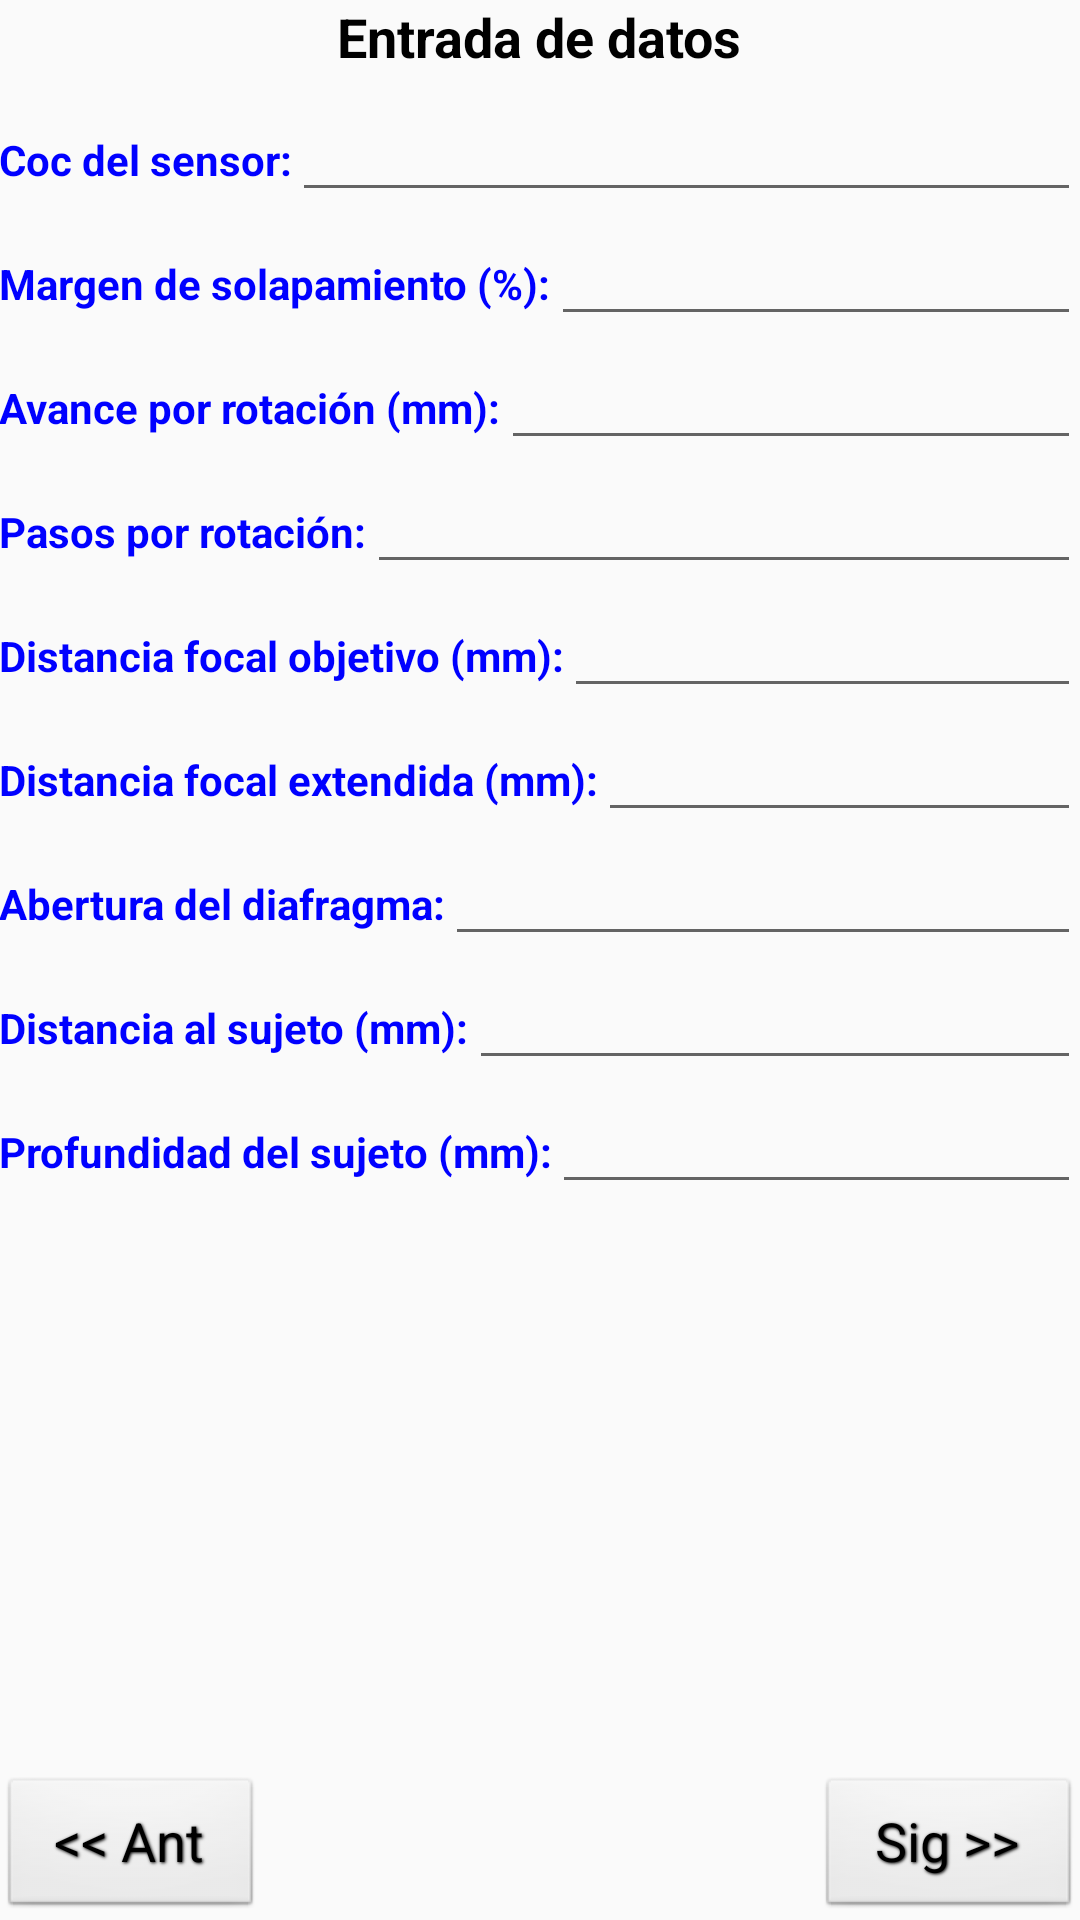

This screen was rendered from an Android layout file. Write that file and the resources it references.
<!-- AndroidManifest.xml: application theme AppTheme -->
<!-- res/layout/activity_configuracion.xml -->
<?xml version="1.0" encoding="utf-8"?>
<RelativeLayout xmlns:android="http://schemas.android.com/apk/res/android"
    xmlns:tools="http://schemas.android.com/tools"
    android:layout_width="match_parent"
    android:layout_height="match_parent"
    android:paddingBottom="@dimen/activity_vertical_margin"
    android:paddingLeft="@dimen/activity_horizontal_margin"
    android:paddingRight="@dimen/activity_horizontal_margin"
    android:paddingTop="@dimen/activity_vertical_margin"
    tools:context=".ConfiguracionActivity">

    <TextView
        style="@style/TextViewTitulos"
        android:layout_width="wrap_content"
        android:layout_height="wrap_content"
        android:text="@string/Entrada"
        android:id="@+id/textViewDatos"
        android:layout_alignParentTop="true"
        android:layout_centerHorizontal="true" />

    <ScrollView
        android:layout_width="wrap_content"
        android:layout_height="wrap_content"
        android:id="@+id/scrollView"
        android:layout_below="@+id/textViewDatos"
        android:layout_alignParentLeft="true"
        android:layout_alignParentStart="true"
        android:layout_above="@+id/buttonAnt"
        android:layout_marginBottom="5dp">

        <RelativeLayout
            android:layout_width="match_parent"
            android:layout_height="wrap_content">

            <LinearLayout
                android:orientation="horizontal"
                android:layout_width="match_parent"
                android:layout_height="wrap_content"
                android:id="@+id/linearLayout"
                android:layout_alignParentLeft="true"
                android:layout_alignParentStart="true">

                <TextView
                    style="@style/TextViewEtiquetas"
                    android:layout_width="wrap_content"
                    android:layout_height="wrap_content"
                    android:text="@string/CoC"
                    android:id="@+id/textViewCoC" />

                <EditText
                    android:layout_width="match_parent"
                    android:layout_height="wrap_content"
                    android:id="@+id/editTextCoC"
                    android:inputType="numberDecimal"
                    android:selectAllOnFocus="true" />
            </LinearLayout>

            <LinearLayout
                android:orientation="horizontal"
                android:layout_width="match_parent"
                android:layout_height="wrap_content"
                android:layout_below="@+id/linearLayout"
                android:layout_alignParentLeft="true"
                android:layout_alignParentStart="true"
                android:id="@+id/linearLayout2">

                <TextView
                    style="@style/TextViewEtiquetas"
                    android:layout_width="wrap_content"
                    android:layout_height="wrap_content"
                    android:text="@string/Solapamiento"
                    android:id="@+id/textViewPct" />

                <EditText
                    android:layout_width="match_parent"
                    android:layout_height="wrap_content"
                    android:id="@+id/editTextPct"
                    android:inputType="number"
                    android:selectAllOnFocus="true" />
            </LinearLayout>

            <LinearLayout
                android:orientation="horizontal"
                android:layout_width="match_parent"
                android:layout_height="wrap_content"
                android:layout_below="@+id/linearLayout2"
                android:layout_alignParentRight="true"
                android:layout_alignParentEnd="true"
                android:id="@+id/linearLayout3">

                <TextView
                    style="@style/TextViewEtiquetas"
                    android:layout_width="wrap_content"
                    android:layout_height="wrap_content"
                    android:text="@string/Avance"
                    android:id="@+id/textViewAvance" />

                <EditText
                    android:layout_width="match_parent"
                    android:layout_height="wrap_content"
                    android:id="@+id/editTextAvance"
                    android:inputType="number"
                    android:selectAllOnFocus="true" />
            </LinearLayout>

            <LinearLayout
                android:orientation="horizontal"
                android:layout_width="match_parent"
                android:layout_height="wrap_content"
                android:layout_below="@+id/linearLayout9"
                android:layout_alignParentLeft="true"
                android:layout_alignParentStart="true"
                android:id="@+id/linearLayout4">

                <TextView
                    style="@style/TextViewEtiquetas"
                    android:layout_width="wrap_content"
                    android:layout_height="wrap_content"
                    android:text="@string/Focal"
                    android:id="@+id/textViewFocal" />

                <EditText
                    android:layout_width="match_parent"
                    android:layout_height="wrap_content"
                    android:id="@+id/editTextFocal"
                    android:inputType="number"
                    android:selectAllOnFocus="true" />
            </LinearLayout>

            <LinearLayout
                android:orientation="horizontal"
                android:layout_width="match_parent"
                android:layout_height="wrap_content"
                android:layout_below="@+id/linearLayout4"
                android:layout_alignParentLeft="true"
                android:layout_alignParentStart="true"
                android:id="@+id/linearLayout5">

                <TextView
                    style="@style/TextViewEtiquetas"
                    android:layout_width="wrap_content"
                    android:layout_height="wrap_content"
                    android:text="@string/FocalExt"
                    android:id="@+id/textViewFocalExt" />

                <EditText
                    android:layout_width="match_parent"
                    android:layout_height="wrap_content"
                    android:id="@+id/editTextFocalExt"
                    android:inputType="number"
                    android:selectAllOnFocus="true" />
            </LinearLayout>

            <LinearLayout
                android:orientation="horizontal"
                android:layout_width="match_parent"
                android:layout_height="wrap_content"
                android:layout_below="@+id/linearLayout5"
                android:layout_alignParentLeft="true"
                android:layout_alignParentStart="true"
                android:id="@+id/linearLayout6">

                <TextView
                    style="@style/TextViewEtiquetas"
                    android:layout_width="wrap_content"
                    android:layout_height="wrap_content"
                    android:text="@string/Abertura"
                    android:id="@+id/textViewAbertura" />

                <EditText
                    android:layout_width="match_parent"
                    android:layout_height="wrap_content"
                    android:id="@+id/editTextAbertura"
                    android:inputType="numberDecimal"
                    android:selectAllOnFocus="true" />
            </LinearLayout>

            <LinearLayout
                android:orientation="horizontal"
                android:layout_width="match_parent"
                android:layout_height="wrap_content"
                android:layout_below="@+id/linearLayout6"
                android:layout_alignParentLeft="true"
                android:layout_alignParentStart="true"
                android:id="@+id/linearLayout7">

                <TextView
                    style="@style/TextViewEtiquetas"
                    android:layout_width="wrap_content"
                    android:layout_height="wrap_content"
                    android:text="@string/Distancia"
                    android:id="@+id/textViewDistancia" />

                <EditText
                    android:layout_width="match_parent"
                    android:layout_height="wrap_content"
                    android:id="@+id/editTextDistancia"
                    android:inputType="number"
                    android:selectAllOnFocus="true" />
            </LinearLayout>

            <LinearLayout
                android:orientation="horizontal"
                android:layout_width="match_parent"
                android:layout_height="wrap_content"
                android:layout_below="@+id/linearLayout7"
                android:layout_alignParentLeft="true"
                android:layout_alignParentStart="true"
                android:id="@+id/linearLayout8">

                <TextView
                    style="@style/TextViewEtiquetas"
                    android:layout_width="wrap_content"
                    android:layout_height="wrap_content"
                    android:text="@string/Profundidad"
                    android:id="@+id/textViewProfundidad" />

                <EditText
                    android:layout_width="match_parent"
                    android:layout_height="wrap_content"
                    android:id="@+id/editTextProfundidad"
                    android:inputType="number"
                    android:selectAllOnFocus="true" />
            </LinearLayout>

            <LinearLayout
                android:orientation="horizontal"
                android:layout_width="match_parent"
                android:layout_height="wrap_content"
                android:layout_below="@+id/linearLayout3"
                android:layout_alignParentLeft="true"
                android:layout_alignParentStart="true"
                android:id="@+id/linearLayout9">

                <TextView
                    style="@style/TextViewEtiquetas"
                    android:layout_width="wrap_content"
                    android:layout_height="wrap_content"
                    android:text="@string/Pasos"
                    android:id="@+id/textViewPasos" />

                <EditText
                    android:layout_width="match_parent"
                    android:layout_height="wrap_content"
                    android:id="@+id/editTextPasos"
                    android:inputType="number"
                    android:selectAllOnFocus="true" />
            </LinearLayout>

        </RelativeLayout>
    </ScrollView>

    <Button
        style="@style/ButtonNavegacion"
        android:layout_width="wrap_content"
        android:layout_height="wrap_content"
        android:text="@string/Ant"
        android:id="@+id/buttonAnt"
        android:layout_alignParentBottom="true"
        android:layout_alignParentLeft="true"
        android:layout_alignParentStart="true" />

    <Button
        style="@style/ButtonNavegacion"
        android:layout_width="wrap_content"
        android:layout_height="wrap_content"
        android:text="@string/Sig"
        android:id="@+id/buttonSig"
        android:layout_alignParentBottom="true"
        android:layout_alignParentRight="true"
        android:layout_alignParentEnd="true" />

</RelativeLayout>
<!-- resources referenced by this layout -->
<resources>
  <string name="Abertura">Abertura del diafragma:</string>
  <string name="Ant">&lt;&lt; Ant</string>
  <string name="Avance">Avance por rotación (mm):</string>
  <string name="CoC">Coc del sensor:</string>
  <string name="Distancia">Distancia al sujeto (mm):</string>
  <string name="Entrada">Entrada de datos</string>
  <string name="Focal">Distancia focal objetivo (mm):</string>
  <string name="FocalExt">Distancia focal extendida (mm):</string>
  <string name="Pasos">Pasos por rotación:</string>
  <string name="Profundidad">Profundidad del sujeto (mm):</string>
  <string name="Sig">Sig &gt;&gt;</string>
  <string name="Solapamiento">Margen de solapamiento (%):</string>
  <style name="ButtonNavegacion" parent="android:Widget.Button">
          <item name="android:textColor">#000</item>
          <item name="android:textStyle">normal</item>
          <item name="android:textSize">18sp</item>
          <item name="android:shadowColor">#000000</item>
          <item name="android:shadowDx">1</item>
          <item name="android:shadowDy">1</item>
          <item name="android:shadowRadius">2</item>
          <item name="android:radius">6dp</item>
      </style>
  <style name="TextViewEtiquetas" parent="android:Widget.TextView">
          <item name="android:textColor">#00F</item>
          <item name="android:textStyle">bold</item>
          <item name="android:textSize">14sp</item>
      </style>
  <style name="TextViewTitulos" parent="android:Widget.TextView">
          <item name="android:textColor">#000</item>
          <item name="android:textStyle">bold</item>
          <item name="android:textSize">18sp</item>
          <item name="android:layout_marginBottom">5dp</item>
      </style>
  <style name="AppTheme" parent="Theme.AppCompat.Light.DarkActionBar">
          
          <item name="colorPrimary">@color/colorPrimary</item>
          <item name="colorPrimaryDark">@color/colorPrimaryDark</item>
          <item name="colorAccent">@color/colorAccent</item>
      </style>
  <color name="colorPrimary">#3F51B5</color>
  <color name="colorPrimaryDark">#303F9F</color>
  <color name="colorAccent">#FF4081</color>
</resources>
